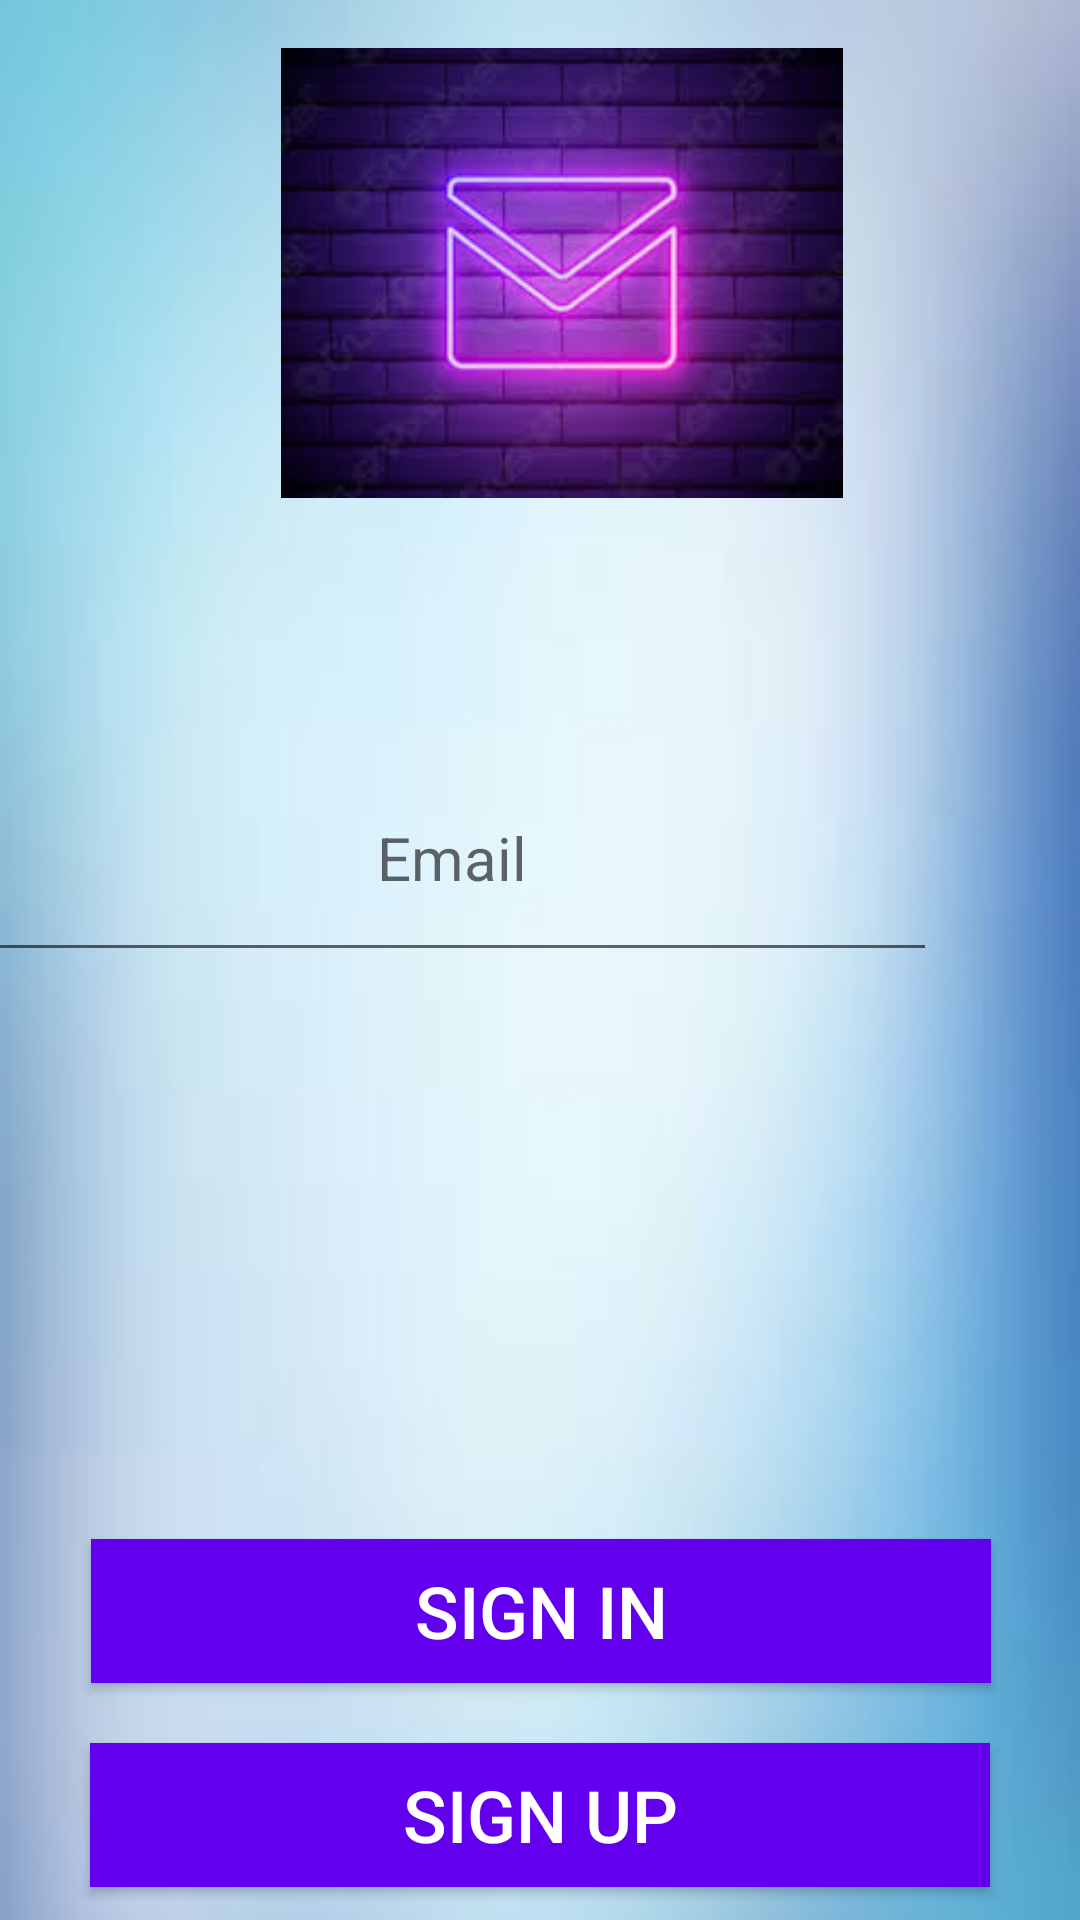

Layout XML and referenced resources for this Android screen:
<!-- AndroidManifest.xml: activity theme Base.Theme.ChatApp -->
<!-- res/layout/activity_my_login.xml -->
<?xml version="1.0" encoding="utf-8"?>
<androidx.constraintlayout.widget.ConstraintLayout xmlns:android="http://schemas.android.com/apk/res/android"
    xmlns:app="http://schemas.android.com/apk/res-auto"
    xmlns:tools="http://schemas.android.com/tools"
    android:layout_width="match_parent"
    android:layout_height="match_parent"
    tools:context=".MyLoginActivity"
    android:background="@drawable/img_2">

    <ImageView
        android:id="@+id/imageView"
        android:layout_width="200dp"
        android:layout_height="150dp"
        android:layout_marginTop="16dp"
        app:layout_constraintEnd_toEndOf="parent"
        app:layout_constraintHorizontal_bias="0.545"
        app:layout_constraintStart_toStartOf="parent"
        app:layout_constraintTop_toTopOf="parent"
        app:srcCompat="@drawable/chat_login" />

    <com.google.android.material.textfield.TextInputLayout
        android:id="@+id/textInputLayout"
        android:layout_width="match_parent"
        android:layout_height="wrap_content"
        android:layout_marginTop="185dp"
        android:layout_marginBottom="60dp"
        android:gravity="center"
        app:layout_constraintBottom_toTopOf="@+id/editTextEmail"
        app:layout_constraintEnd_toEndOf="parent"
        app:layout_constraintStart_toStartOf="parent"
        app:layout_constraintTop_toTopOf="parent">

    </com.google.android.material.textfield.TextInputLayout>

    <com.google.android.material.textfield.TextInputLayout
        android:id="@+id/textInputLayout3"
        android:layout_width="match_parent"
        android:layout_height="wrap_content"
        android:layout_marginTop="20dp"
        android:gravity="center"
        app:layout_constraintEnd_toEndOf="parent"
        app:layout_constraintStart_toStartOf="parent"
        app:layout_constraintTop_toBottomOf="@+id/textInputLayout">

    </com.google.android.material.textfield.TextInputLayout>

    <Button
        android:id="@+id/buttonSignin"
        android:layout_width="300dp"
        android:layout_height="wrap_content"
        android:layout_marginTop="308dp"
        android:background="@color/colorPrimary"
        android:text="SIGN IN"
        android:textAlignment="center"
        android:textColor="#FFFFFF"
        android:textSize="24sp"
        app:layout_constraintEnd_toEndOf="parent"
        app:layout_constraintHorizontal_bias="0.504"
        app:layout_constraintStart_toStartOf="parent"
        app:layout_constraintTop_toBottomOf="@+id/textInputLayout3" />

    <Button
        android:id="@+id/buttonSignup"
        android:layout_width="300dp"
        android:layout_height="wrap_content"
        android:layout_marginTop="20dp"
        android:background="@color/colorPrimary"
        android:text="SIGN UP"
        android:textAlignment="center"
        android:textColor="#FFFFFF"
        android:textSize="24sp"
        app:layout_constraintEnd_toEndOf="parent"
        app:layout_constraintHorizontal_bias="0.5"
        app:layout_constraintStart_toStartOf="parent"
        app:layout_constraintTop_toBottomOf="@+id/buttonSignin" />

    <TextView
        android:id="@+id/textViewForget"
        android:layout_width="wrap_content"
        android:layout_height="wrap_content"
        android:layout_marginBottom="20dp"
        android:text="Forget Password?"
        android:textColor="#E91E63"
        android:textSize="18sp"
        app:layout_constraintBottom_toBottomOf="parent"
        app:layout_constraintEnd_toEndOf="parent"
        app:layout_constraintHorizontal_bias="0.5"
        app:layout_constraintStart_toStartOf="parent" />

    <com.google.android.material.textfield.TextInputEditText
        android:id="@+id/editTextPassword"
        android:layout_width="0dp"
        android:layout_height="0dp"
        android:layout_marginStart="48dp"
        android:layout_marginEnd="48dp"
        android:layout_marginBottom="305dp"
        android:gravity="center"
        android:hint="Password"
        android:inputType="textPassword"
        android:textColor="#000000"
        android:textSize="20sp"
        app:layout_constraintBottom_toBottomOf="parent"
        app:layout_constraintEnd_toEndOf="parent"
        app:layout_constraintStart_toStartOf="parent"
        app:layout_constraintTop_toBottomOf="@+id/editTextEmail" />

    <com.google.android.material.textfield.TextInputEditText
        android:id="@+id/editTextEmail"
        android:layout_width="323dp"
        android:layout_height="79dp"
        android:layout_marginBottom="29dp"
        android:gravity="center"
        android:hint="Email"
        android:inputType="textEmailAddress"
        android:textColor="#000000"
        android:textSize="20sp"
        app:layout_constraintBottom_toTopOf="@+id/editTextPassword"
        app:layout_constraintEnd_toEndOf="@+id/editTextPassword"
        app:layout_constraintTop_toBottomOf="@+id/textInputLayout" />

</androidx.constraintlayout.widget.ConstraintLayout>
<!-- resources referenced by this layout -->
<resources>
  <!-- drawable chat_login: jpeg bitmap (drawable, 7875 bytes) -->
  <!-- drawable img_2: png bitmap (drawable, 37866 bytes) -->
  <style name="Base.Theme.ChatApp" parent="Theme.AppCompat.Light.DarkActionBar">
          
          
          <item name="colorPrimary">@color/colorPrimary</item>
          <item name="colorPrimaryDark">@color/colorPrimaryDark</item>
          <item name="colorAccent">@color/colorAccent</item>
      </style>
  <!-- not gathered from this repository: default colours our renderer supplied (Android Studio template values) -->
  <color name="colorPrimary">#FF6200EE</color>
  <color name="colorPrimaryDark">#FF3700B3</color>
  <color name="colorAccent">#FF03DAC5</color>
</resources>
